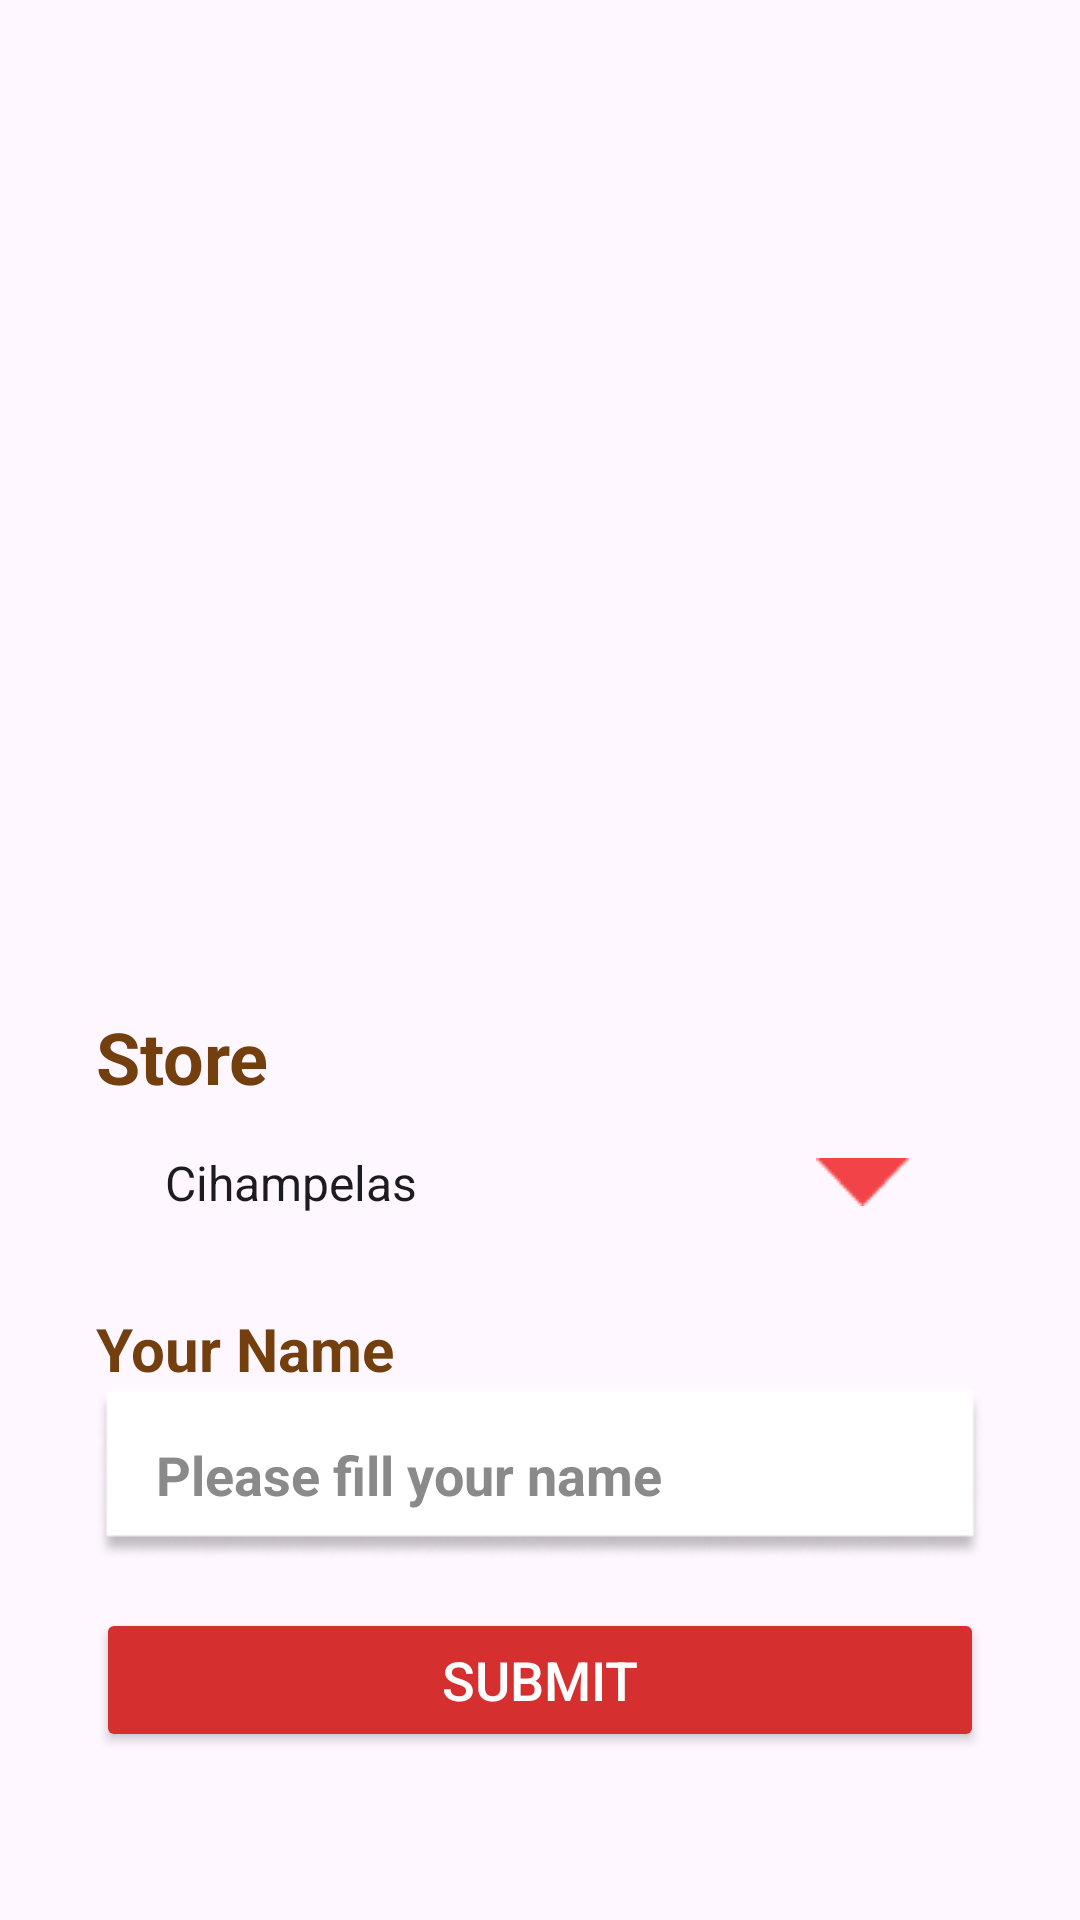

The Android layout XML behind this screen, and the referenced resources:
<!-- AndroidManifest.xml: application theme Theme.UtsPrakMobile -->
<!-- res/layout/activity_main.xml -->
<?xml version="1.0" encoding="utf-8"?>
<LinearLayout xmlns:android="http://schemas.android.com/apk/res/android"
    android:layout_width="match_parent"
    android:layout_height="match_parent"
    xmlns:app="http://schemas.android.com/apk/res-auto"
    android:orientation="vertical"
    android:gravity="center"
    android:padding="32dp">

    
    <ImageView
        android:layout_width="223dp"
        android:layout_height="264dp"
        android:src="@drawable/pizza_resto"
        />

    <TextView
        android:layout_width="wrap_content"
        android:layout_height="wrap_content"
        android:text="Store"
        android:textColor="@color/coklat"
        android:textSize="24dp"
        android:textStyle="bold"
        android:layout_gravity="left"
        android:layout_marginTop="16dp"
        />

    <LinearLayout
        android:layout_width="match_parent"
        android:layout_height="wrap_content"
        android:orientation="horizontal">
        <Spinner
            android:id="@+id/spinner"
            android:layout_width="match_parent"
            android:layout_height="wrap_content"
            android:entries="@array/list_store"
            android:background="@drawable/spinner_button"
            android:popupBackground="#005A7E"
            android:popupElevation="4dp"
            android:spinnerMode="dropdown" />
    </LinearLayout>

    
    <TextView
        android:layout_width="wrap_content"
        android:layout_height="wrap_content"
        android:text="Your Name"
        android:textColor="@color/coklat"
        android:textSize="20dp"
        android:textStyle="bold"
        android:layout_marginTop="16dp"
        android:layout_gravity="left"
        />

    
    <EditText
        android:id="@+id/username"
        android:layout_width="match_parent"
        android:layout_height="wrap_content"
        android:textColorHint="#8A8A8A"
        android:background="@drawable/button_background"
        android:elevation="10dp"
        android:textStyle="bold"
        android:paddingStart="20dp"
        android:hint="Please fill your name"
        />

    <Button
        android:id="@+id/submitButton"
        android:layout_width="match_parent"
        android:layout_height="wrap_content"
        android:text="Submit"
        android:textSize="18sp"
        android:textColor="#FFFFFF"
        android:backgroundTint="@color/orange"
        app:cornerRadius="5dp"
        android:layout_marginTop="16dp"
        android:paddingStart="16dp"
        android:paddingEnd="16dp"

        />
</LinearLayout>
<!-- resources referenced by this layout -->
<resources>
  <string-array name="list_store">
          <item>Cihampelas</item>
          <item>Cibiru</item>
      </string-array>
  <color name="coklat">#733F0E</color>
  <color name="orange">#D52F2F</color>
  <!-- drawable button_background: png bitmap (drawable, 2675 bytes) -->
  <!-- drawable pizza_resto (mipmap-anydpi-v26) -->
  <?xml version="1.0" encoding="utf-8"?>
  <adaptive-icon xmlns:android="http://schemas.android.com/apk/res/android">
      <background android:drawable="@drawable/pizza_resto_background"/>
      <foreground android:drawable="@mipmap/pizza_resto_foreground"/>
  </adaptive-icon>
  <!-- drawable spinner_button (drawable) -->
  <?xml version="1.0" encoding="utf-8"?>
  <selector xmlns:android="http://schemas.android.com/apk/res/android">
      <item>
          <layer-list>
              <item>
                  <shape android:shape="rectangle">
                      <corners android:radius="10dp"/>
                      <padding
                          android:left="15dp"
                          android:top="15dp"
                          android:right="15dp"
                          android:bottom="15dp" />
                  </shape>
              </item>
              <item android:right="10dp">
                  <bitmap android:gravity="center|end" android:src="@drawable/polygon_asset"/>
              </item>
          </layer-list>
      </item>
  </selector>
  <style name="Theme.UtsPrakMobile" parent="Base.Theme.UtsPrakMobile" />
  <!-- drawable polygon_asset: png bitmap (drawable, 337 bytes) -->
  <style name="Base.Theme.UtsPrakMobile" parent="Theme.Material3.DayNight.NoActionBar">
          
          
      </style>
</resources>
